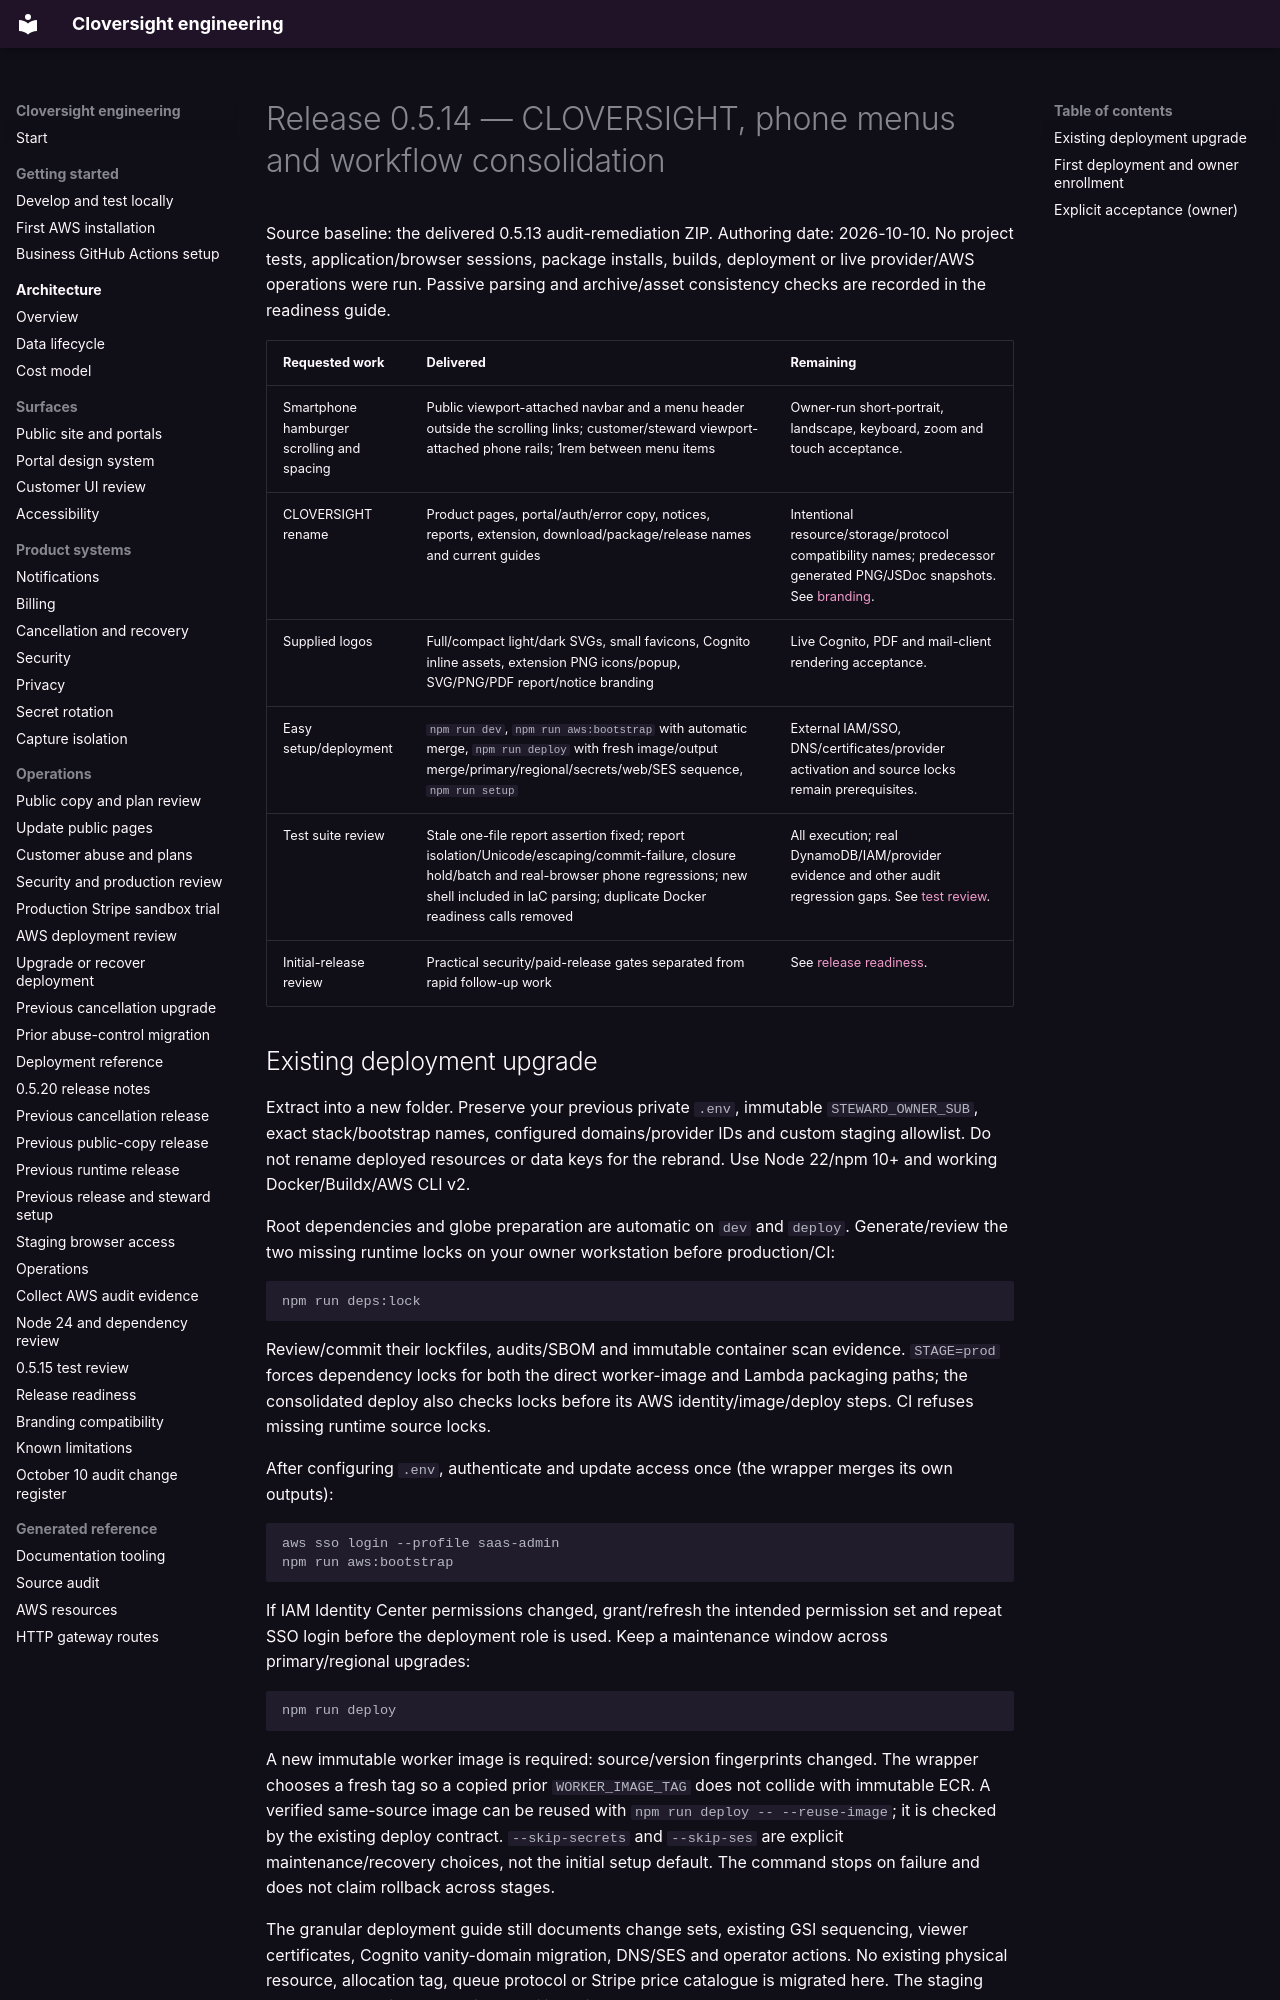

repository: LiamJSP/cloversight-saas-platform-monorepo · page: release-notes-0.5.14/index.html · generator: mkdocs

# Release 0.5.14 — CLOVERSIGHT, phone menus and workflow consolidation

Source baseline: the delivered 0.5.13 audit-remediation ZIP. Authoring date: 2026-10-10. No project tests, application/browser sessions, package installs, builds, deployment or live provider/AWS operations were run. Passive parsing and archive/asset consistency checks are recorded in the readiness guide.

| Requested work | Delivered | Remaining |
| --- | --- | --- |
| Smartphone hamburger scrolling and spacing | Public viewport-attached navbar and a menu header outside the scrolling links; customer/steward viewport-attached phone rails; 1rem between menu items | Owner-run short-portrait, landscape, keyboard, zoom and touch acceptance. |
| CLOVERSIGHT rename | Product pages, portal/auth/error copy, notices, reports, extension, download/package/release names and current guides | Intentional resource/storage/protocol compatibility names; predecessor generated PNG/JSDoc snapshots. See [branding](branding.md). |
| Supplied logos | Full/compact light/dark SVGs, small favicons, Cognito inline assets, extension PNG icons/popup, SVG/PNG/PDF report/notice branding | Live Cognito, PDF and mail-client rendering acceptance. |
| Easy setup/deployment | `npm run dev`, `npm run aws:bootstrap` with automatic merge, `npm run deploy` with fresh image/output merge/primary/regional/secrets/web/SES sequence, `npm run setup` | External IAM/SSO, DNS/certificates/provider activation and source locks remain prerequisites. |
| Test suite review | Stale one-file report assertion fixed; report isolation/Unicode/escaping/commit-failure, closure hold/batch and real-browser phone regressions; new shell included in IaC parsing; duplicate Docker readiness calls removed | All execution; real DynamoDB/IAM/provider evidence and other audit regression gaps. See [test review](test-review-0.5.14.md). |
| Initial-release review | Practical security/paid-release gates separated from rapid follow-up work | See [release readiness](release-readiness-0.5.14.md). |

## Existing deployment upgrade

Extract into a new folder. Preserve your previous private `.env`, immutable `STEWARD_OWNER_SUB`, exact stack/bootstrap names, configured domains/provider IDs and custom staging allowlist. Do not rename deployed resources or data keys for the rebrand. Use Node 22/npm 10+ and working Docker/Buildx/AWS CLI v2.

Root dependencies and globe preparation are automatic on `dev` and `deploy`. Generate/review the two missing runtime locks on your owner workstation before production/CI:

```bash
npm run deps:lock
```

Review/commit their lockfiles, audits/SBOM and immutable container scan evidence. `STAGE=prod` forces dependency locks for both the direct worker-image and Lambda packaging paths; the consolidated deploy also checks locks before its AWS identity/image/deploy steps. CI refuses missing runtime source locks.

After configuring `.env`, authenticate and update access once (the wrapper merges its own outputs):

```bash
aws sso login --profile saas-admin
npm run aws:bootstrap
```

If IAM Identity Center permissions changed, grant/refresh the intended permission set and repeat SSO login before the deployment role is used. Keep a maintenance window across primary/regional upgrades:

```bash
npm run deploy
```

A new immutable worker image is required: source/version fingerprints changed. The wrapper chooses a fresh tag so a copied prior `WORKER_IMAGE_TAG` does not collide with immutable ECR. A verified same-source image can be reused with `npm run deploy -- --reuse-image`; it is checked by the existing deploy contract. `--skip-secrets` and `--skip-ses` are explicit maintenance/recovery choices, not the initial setup default. The command stops on failure and does not claim rollback across stages.

The granular deployment guide still documents change sets, existing GSI sequencing, viewer certificates, Cognito vanity-domain migration, DNS/SES and operator actions. No existing physical resource, allocation tag, queue protocol or Stripe price catalogue is migrated here. The staging ChatGPT exception and optional Twilio policy are preserved.
